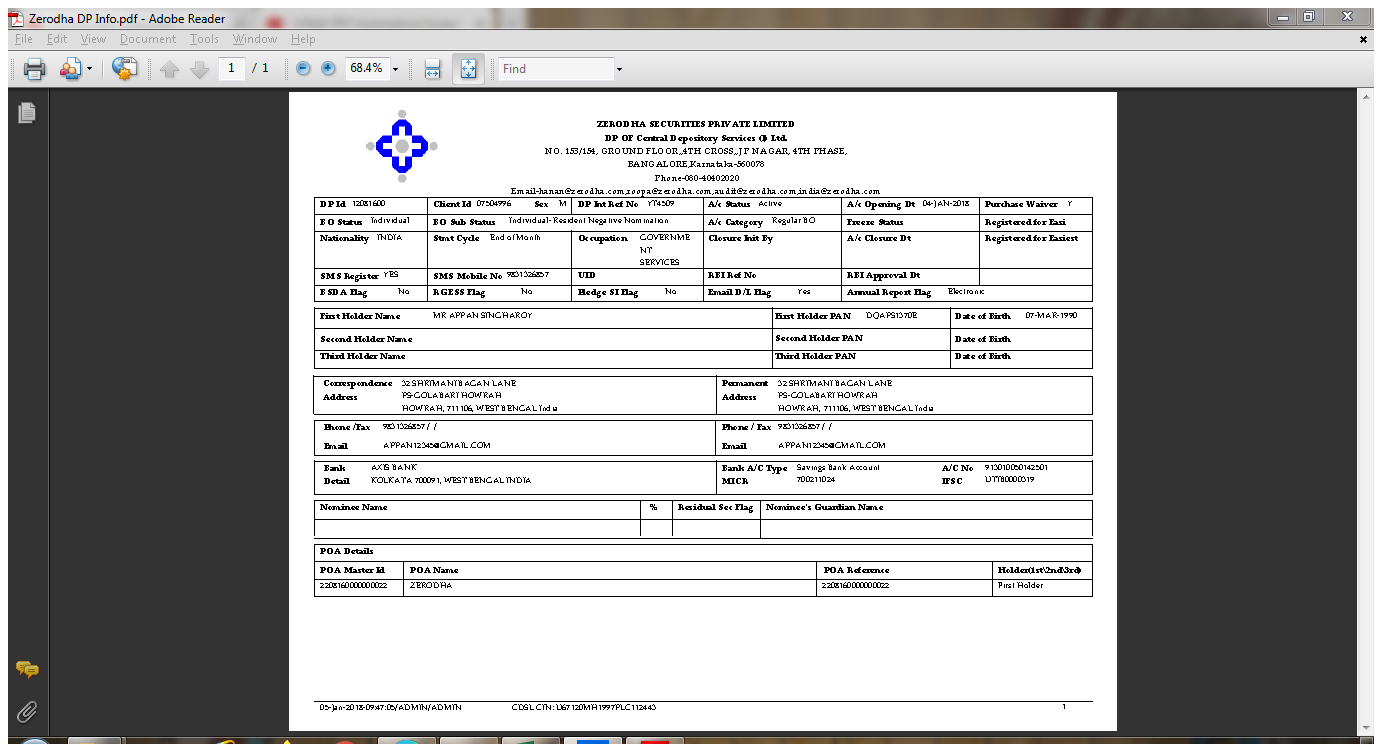
Task: This process is about learning the RPA using UiPath from scratch.
Workflow: PDF_Image_Scraping

Step 1: Attach Window 'ZerodhaDP Acrobatsd' on the element in window 'Zerodha DP Info.pdf - Adobe Reader' (acrord32.exe)

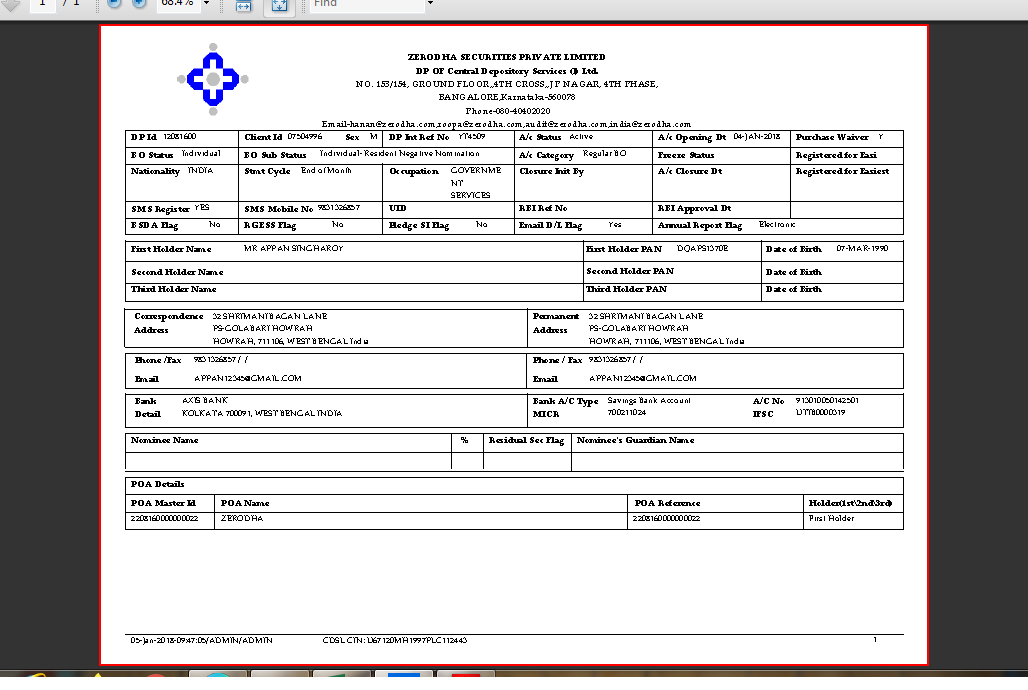
Step 2: get-text from the graphic 'ZERODHA SECURITIES PRIVATE LIMITEDDP OF Central Depository Servi*' in window 'AVSplitterView'